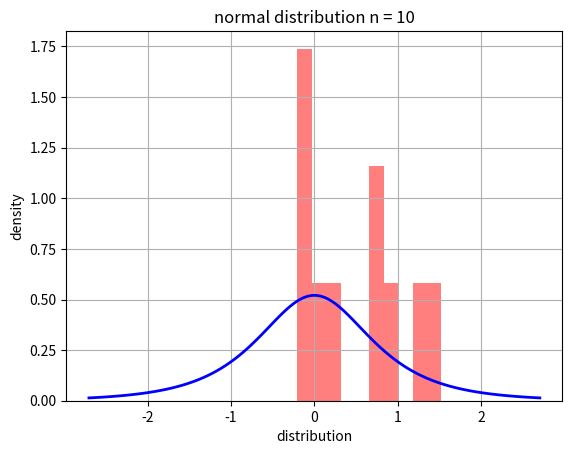
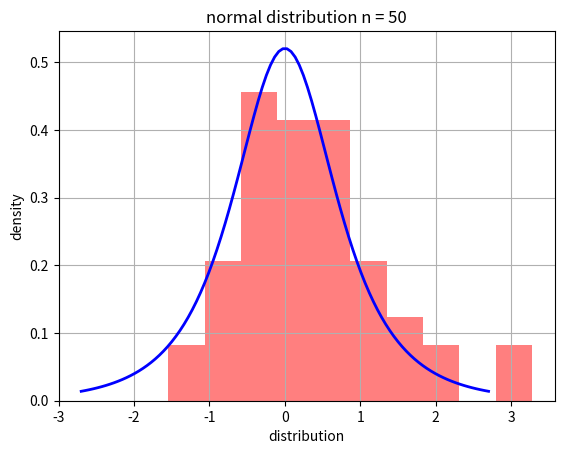
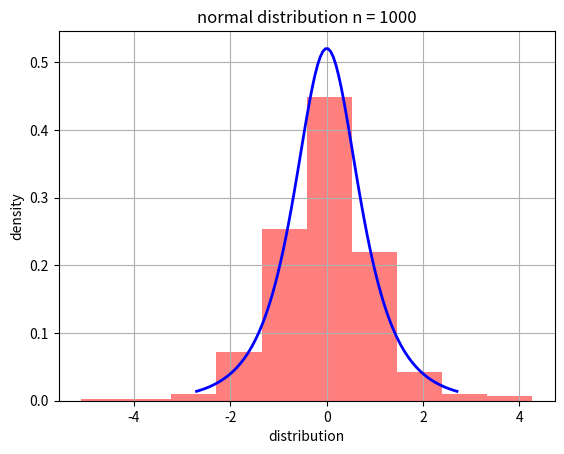
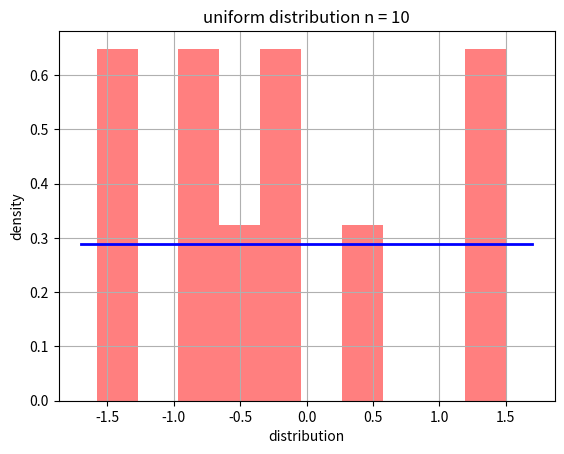
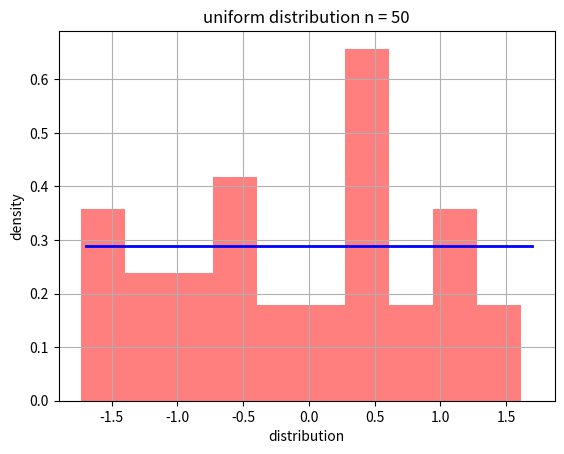
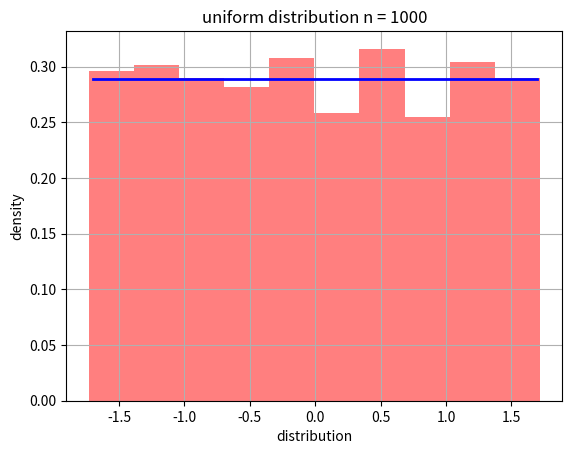
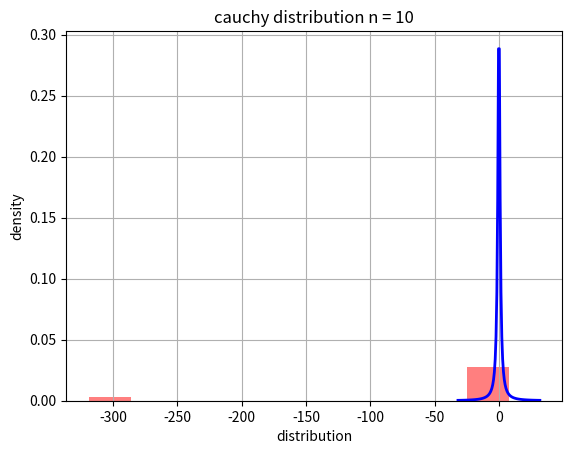
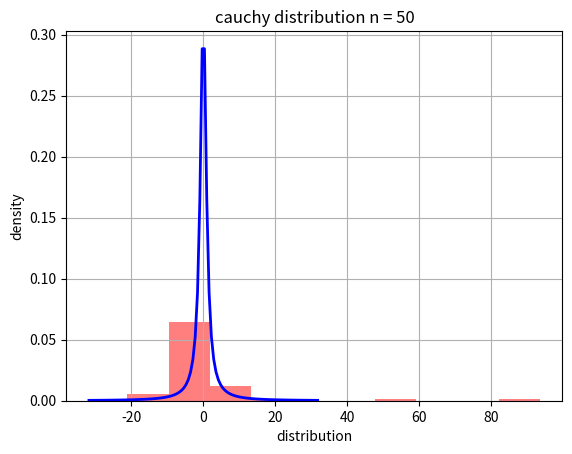
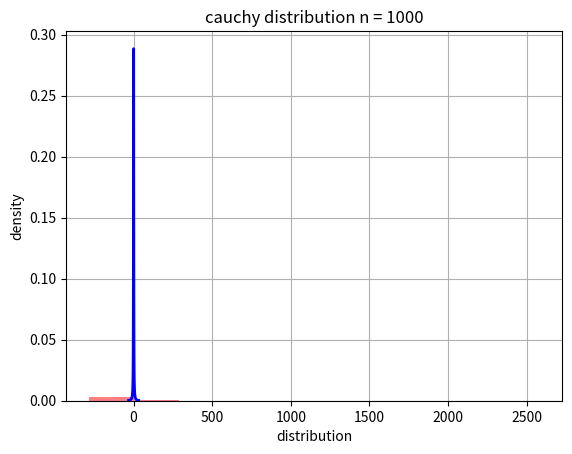
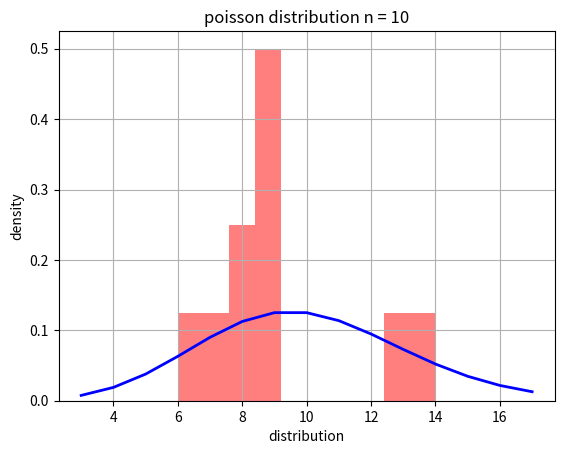
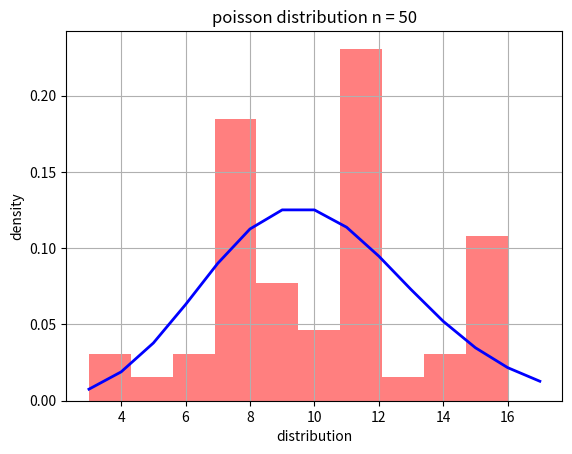
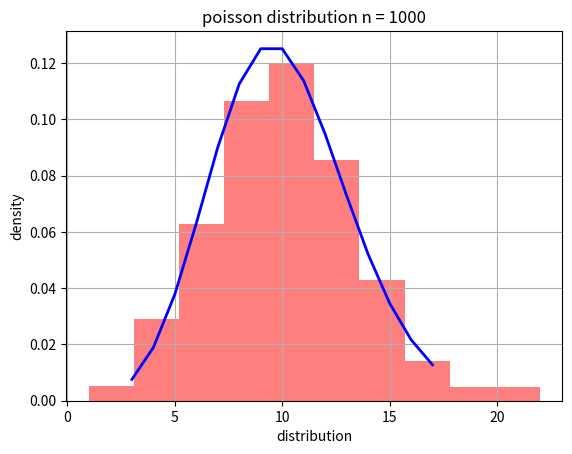

Generate these figures, in order, with matplotlib:
import math
import numpy as np
import matplotlib.pyplot as plt
from scipy.stats import norminvgauss, uniform, cauchy, poisson

# Instructions and code examples captured from library scipy at https://docs.scipy.org/doc/scipy/reference/stats.html


def normalDistribution(selections, a, b):
    for sz in selections:
        fig, ax = plt.subplots(1, 1);
        x = np.linspace(norminvgauss(b, a).ppf(0.01), norminvgauss(b, a).ppf(0.99), 100);
        ax.hist(norminvgauss.rvs(b, a, size=sz), histtype='stepfilled', alpha=0.5, color='red', density=True);
        ax.plot(x, norminvgauss(b, a).pdf(x), 'b-', lw=2);
        ax.set_title("normal distribution n = " + str(sz));
        ax.set_xlabel("distribution");
        ax.set_ylabel("density");
        plt.grid();
        plt.show();
    return;


def uniformDistribution(selections, a, b):
    for sz in selections:
        fig, ax = plt.subplots(1, 1);
        x = np.linspace(uniform(loc=a, scale=2*b).ppf(0.01), uniform(loc=a, scale=2*b).ppf(0.99), 100);
        ax.hist(uniform.rvs(size=sz, loc=a, scale=2*b), histtype='stepfilled', alpha=0.5, color='red', density=True);
        ax.plot(x, uniform(loc=a, scale=2*b).pdf(x), 'b-', lw=2);
        ax.set_title("uniform distribution n = " + str(sz));
        ax.set_xlabel("distribution");
        ax.set_ylabel("density");
        plt.grid();
        plt.show();
    return;


def cauchyDistribution(selections):
    for sz in selections:
        fig, ax = plt.subplots(1, 1);
        x = np.linspace(cauchy().ppf(0.01), cauchy().ppf(0.99), 100);
        ax.hist(cauchy().rvs(size=sz), histtype='stepfilled', alpha=0.5, color='red', density=True);
        ax.plot(x, cauchy().pdf(x), 'b-', lw=2);
        ax.set_title("cauchy distribution n = " + str(sz));
        ax.set_xlabel("distribution");
        ax.set_ylabel("density");
        plt.grid();
        plt.show();
    return;


def poissonDistribution(selections, k):
    for sz in selections:
        fig, ax = plt.subplots(1, 1);
        x = np.arange(poisson.ppf(0.01, k), poisson.ppf(0.99, k));
        ax.hist(poisson.rvs(k, size=sz), histtype='stepfilled', alpha=0.5, color='red', density=True);
        ax.plot(x, poisson(k).pmf(x), 'b-', lw=2);
        ax.set_title("poisson distribution n = " + str(sz));
        ax.set_xlabel("distribution");
        ax.set_ylabel("density");
        plt.grid();
        plt.show();
    return;


def main():
    # Создадим массив c размерностью выборки
    selections = [10, 50, 1000];
    print('Lab 1');

    normalDistribution(selections, 0, 1);
    uniformDistribution(selections, -math.sqrt(3), math.sqrt(3));
    cauchyDistribution(selections);
    poissonDistribution(selections, 10);


if __name__ == '__main__':
    main()


